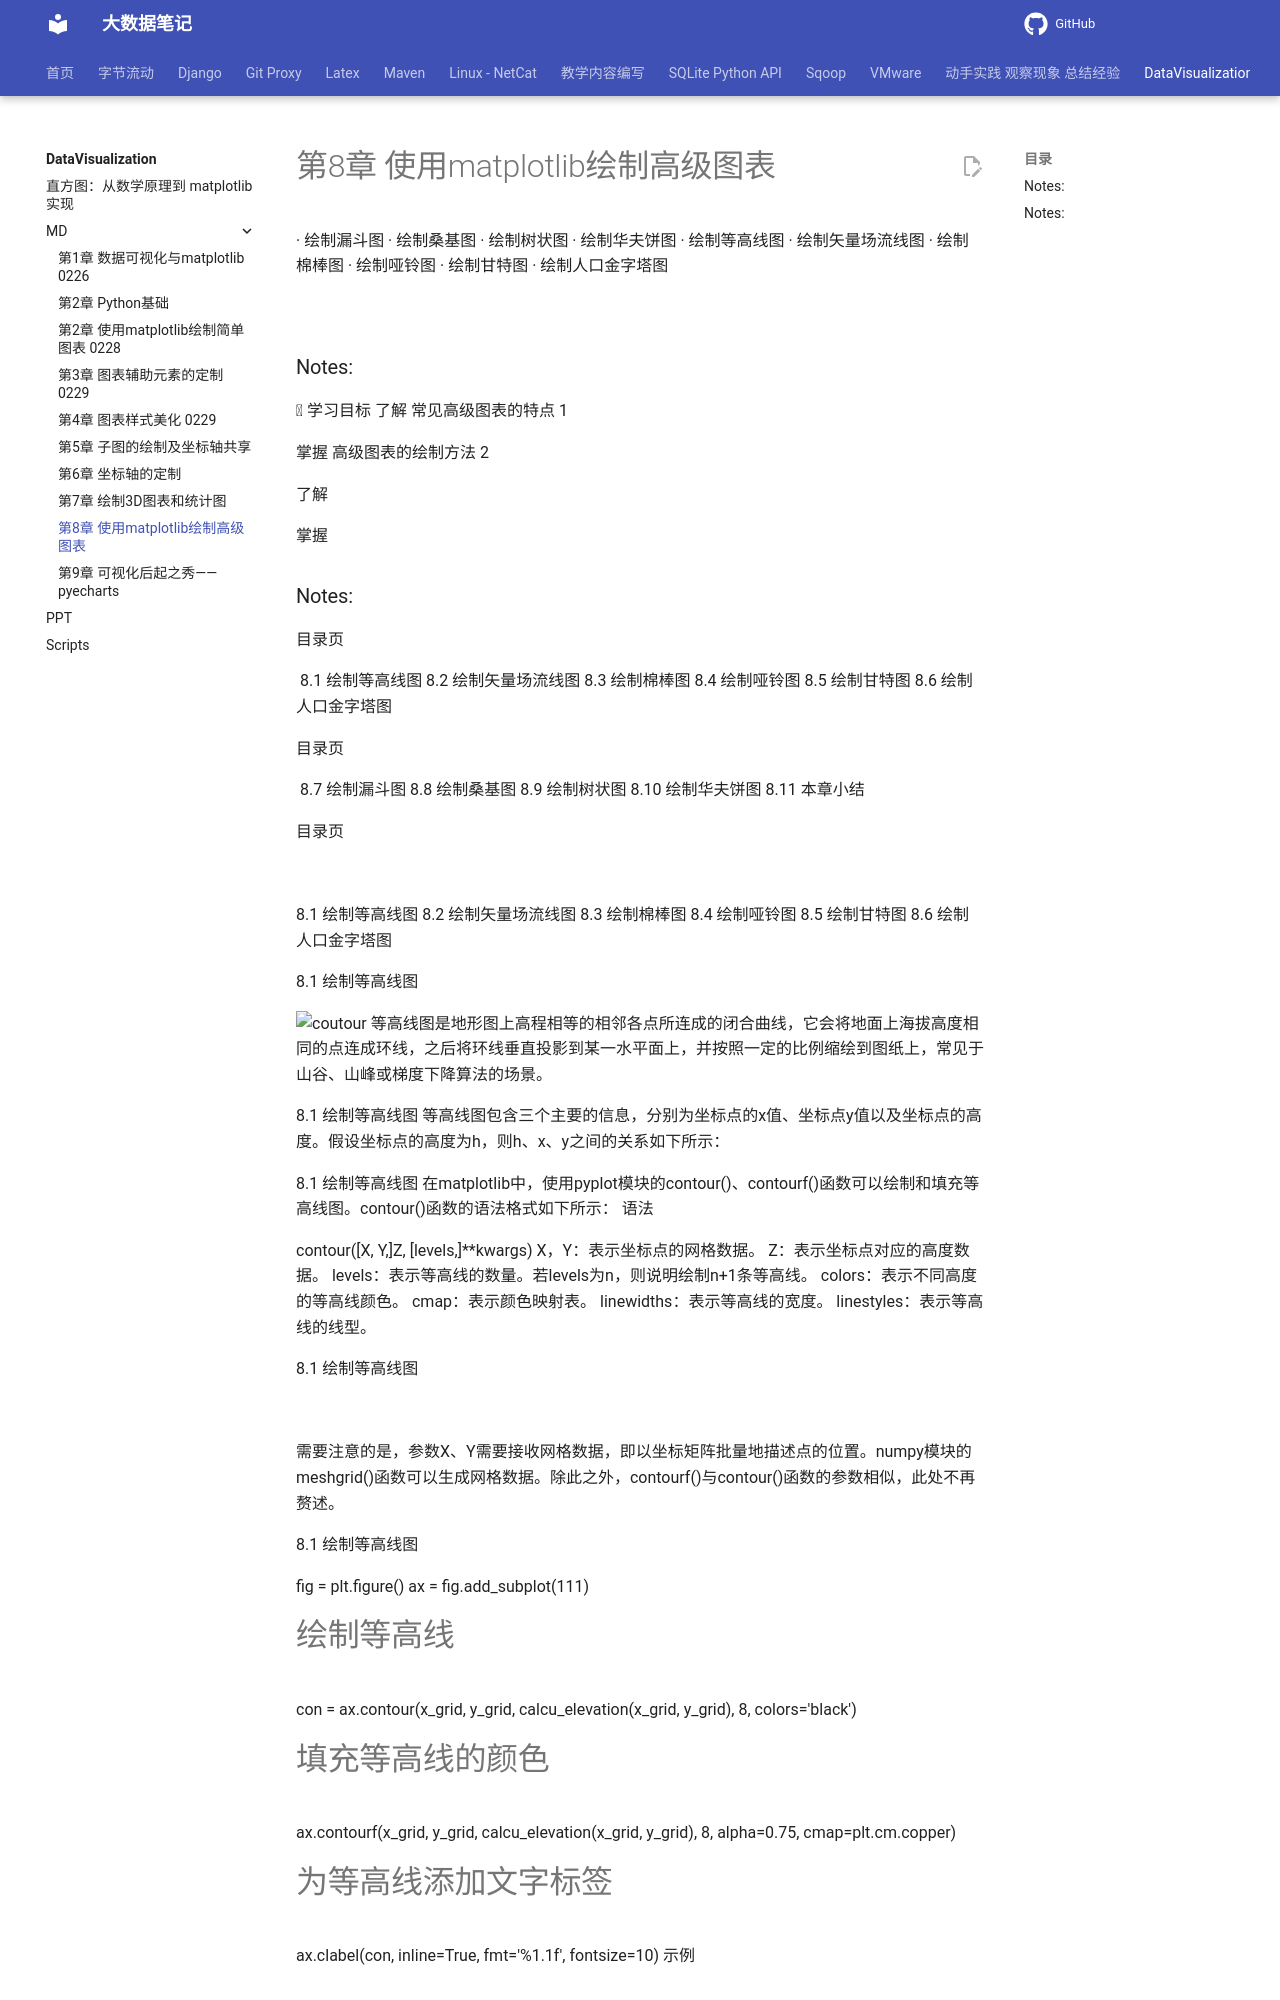

repository: QingYuanQu/studybigdata · page: DataVisualization/MD/第8章 使用matplotlib绘制高级图表/index.html · generator: mkdocs

<!-- Slide number: 1 -->
# 第8章 使用matplotlib绘制高级图表
· 绘制漏斗图
· 绘制桑基图
· 绘制树状图
· 绘制华夫饼图
· 绘制等高线图
· 绘制矢量场流线图
· 绘制棉棒图
· 绘制哑铃图
· 绘制甘特图
· 绘制人口金字塔图

![](图片1.jpg)

### Notes:

<!-- Slide number: 2 -->
 学习目标
了解 常见高级图表的特点
1

掌握 高级图表的绘制方法
2

了解

掌握

### Notes:

<!-- Slide number: 3 -->
目录页

![](图片18.jpg)
8.1    绘制等高线图
8.2   绘制矢量场流线图
8.3    绘制棉棒图
8.4    绘制哑铃图
8.5    绘制甘特图
8.6    绘制人口金字塔图

<!-- Slide number: 4 -->
目录页

![](图片18.jpg)
8.7    绘制漏斗图
8.8   绘制桑基图
8.9    绘制树状图
8.10    绘制华夫饼图
8.11    本章小结

<!-- Slide number: 5 -->
目录页

![](图片18.jpg)

8.1    绘制等高线图
8.2   绘制矢量场流线图
8.3    绘制棉棒图
8.4    绘制哑铃图
8.5    绘制甘特图
8.6    绘制人口金字塔图

<!-- Slide number: 6 -->
8.1 绘制等高线图

![coutour](图片5.jpg)
等高线图是地形图上高程相等的相邻各点所连成的闭合曲线，它会将地面上海拔高度相同的点连成环线，之后将环线垂直投影到某一水平面上，并按照一定的比例缩绘到图纸上，常见于山谷、山峰或梯度下降算法的场景。

<!-- Slide number: 7 -->
8.1 绘制等高线图
等高线图包含三个主要的信息，分别为坐标点的x值、坐标点y值以及坐标点的高度。假设坐标点的高度为h，则h、x、y之间的关系如下所示：

<!-- Slide number: 8 -->
8.1 绘制等高线图
在matplotlib中，使用pyplot模块的contour()、contourf()函数可以绘制和填充等高线图。contour()函数的语法格式如下所示：
语法

contour([X, Y,]Z, [levels,]**kwargs)
X，Y：表示坐标点的网格数据。
Z：表示坐标点对应的高度数据。
levels：表示等高线的数量。若levels为n，则说明绘制n+1条等高线。
colors：表示不同高度的等高线颜色。
cmap：表示颜色映射表。
linewidths：表示等高线的宽度。
linestyles：表示等高线的线型。

<!-- Slide number: 9 -->
8.1 绘制等高线图

![](图片1.jpg)

需要注意的是，参数X、Y需要接收网格数据，即以坐标矩阵批量地描述点的位置。numpy模块的meshgrid()函数可以生成网格数据。除此之外，contourf()与contour()函数的参数相似，此处不再赘述。

<!-- Slide number: 10 -->
8.1 绘制等高线图

fig = plt.figure()
ax = fig.add_subplot(111)
# 绘制等高线
con = ax.contour(x_grid, y_grid, calcu_elevation(x_grid, y_grid), 8, colors='black')
# 填充等高线的颜色
ax.contourf(x_grid, y_grid, calcu_elevation(x_grid, y_grid), 8, alpha=0.75, cmap=plt.cm.copper)
